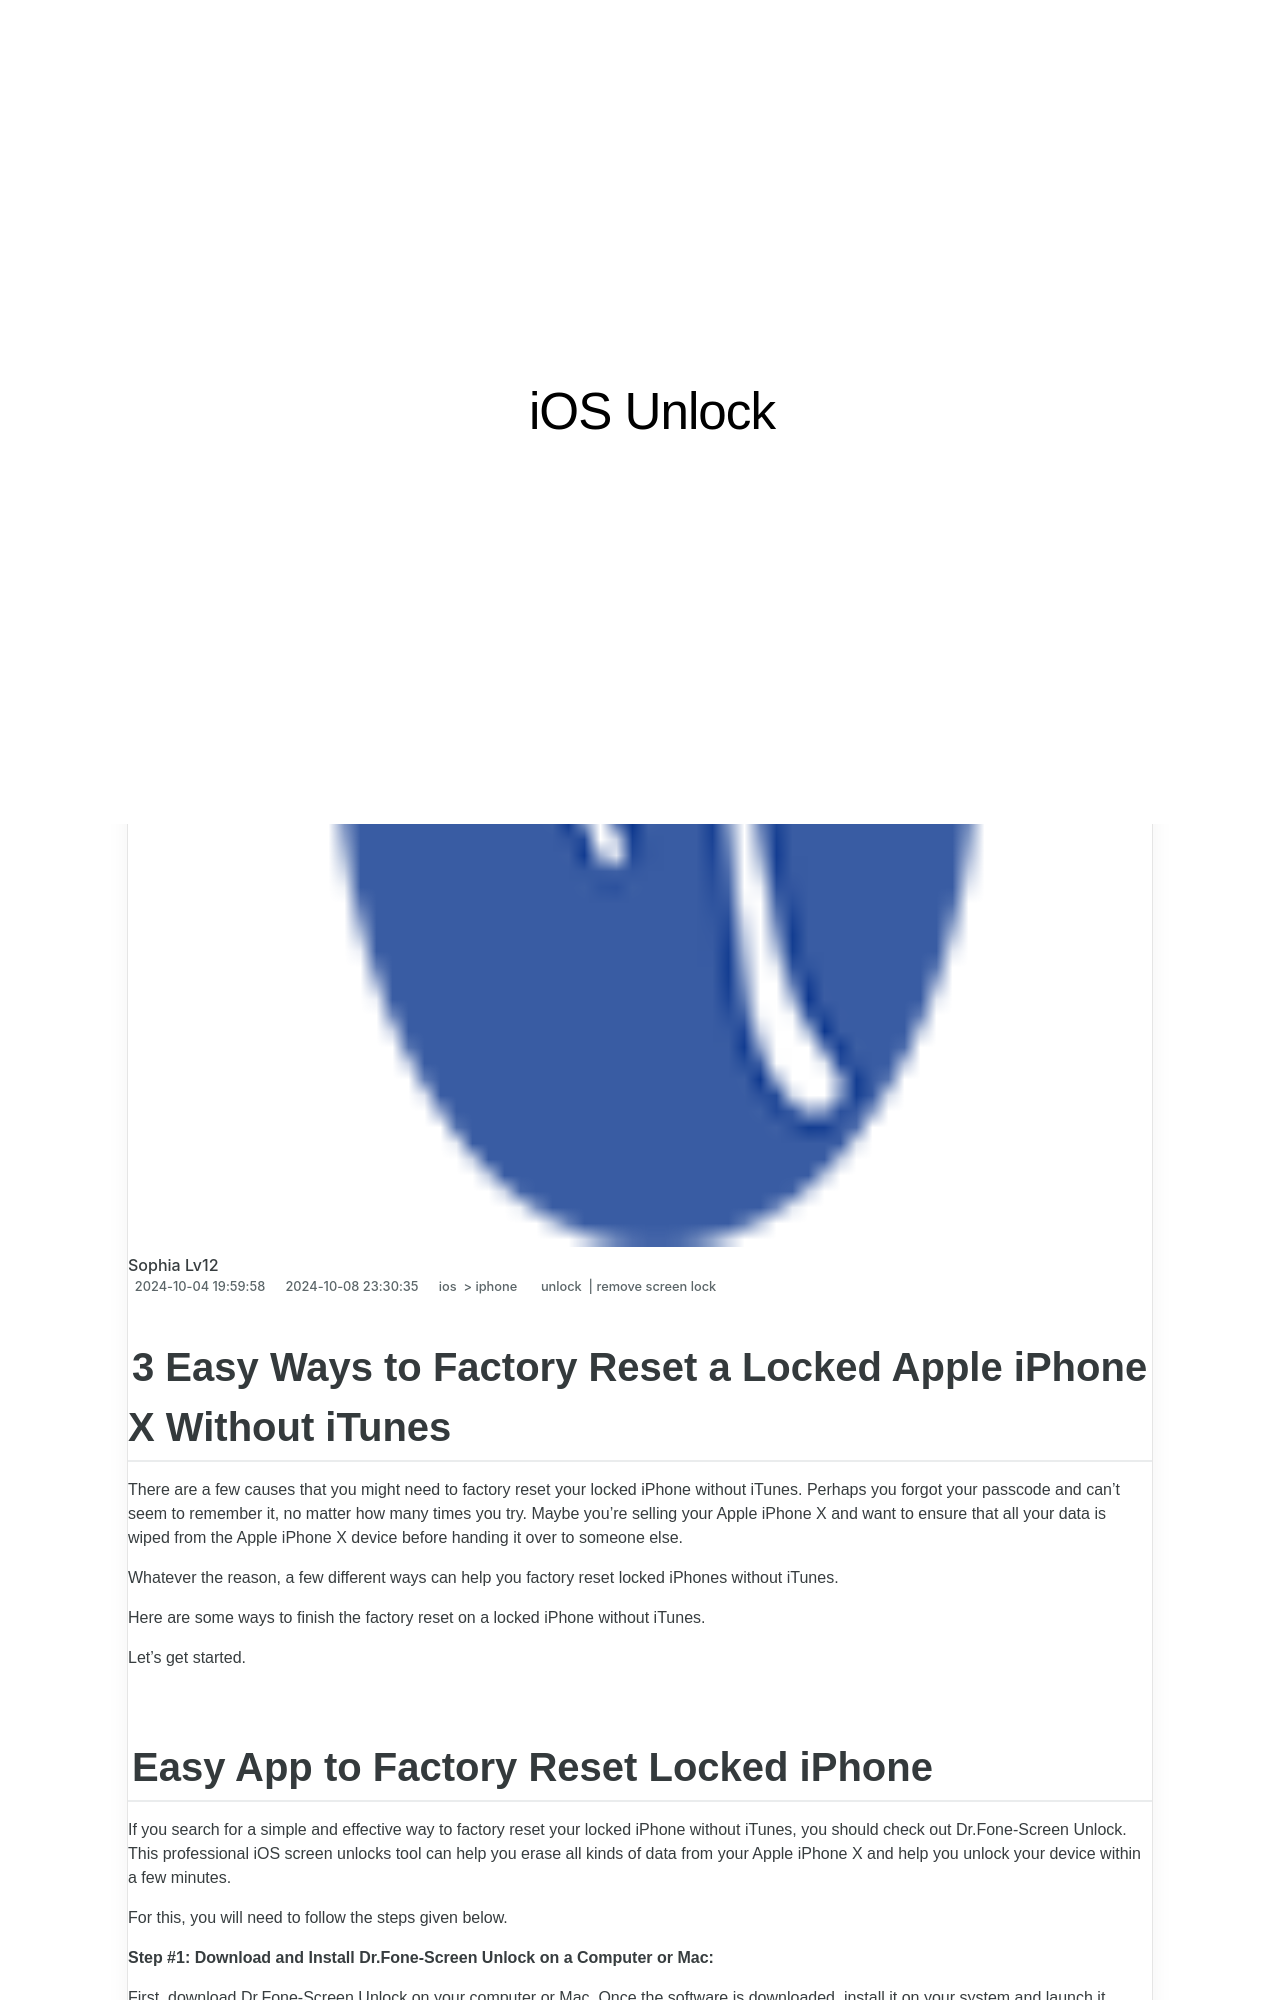

repository: techidaily/site-ios-unlock · page: 3-easy-ways-to-factory-reset-a-locked-iphone-x-without-itunes-by-drfone-ios/index.html · generator: jekyll

---
title: 3 Easy Ways to Factory Reset a Locked iPhone X Without iTunes
date: 2024-10-04T19:59:58.648Z
updated: 2024-10-08T23:30:35.803Z
tags: 
  - unlock
  - remove screen lock
categories:
  - ios
  - iphone
description: This article describes 3 Easy Ways to Factory Reset a Locked iPhone X Without iTunes
excerpt: This article describes 3 Easy Ways to Factory Reset a Locked iPhone X Without iTunes
keywords: factory reset locked iphone without itunes,fix iphone passcode not working,forgot passcode on iphone,how to unlock iphone without passcode,change apple id email address,remove device supervision from iphone,iphone swipe up not working,get into locked iphone
thumbnail: https://thmb.techidaily.com/4a7e35e05dbbab3383219ac491b7159c730c023be090a3ce22bfc91cc23bb5f7.jpg
---

## 3 Easy Ways to Factory Reset a Locked Apple iPhone X Without iTunes

There are a few causes that you might need to factory reset your locked iPhone without iTunes. Perhaps you forgot your passcode and can't seem to remember it, no matter how many times you try. Maybe you're selling your Apple iPhone X and want to ensure that all your data is wiped from the Apple iPhone X device before handing it over to someone else.

Whatever the reason, a few different ways can help you factory reset locked iPhones without iTunes.

Here are some ways to finish the factory reset on a locked iPhone without iTunes.

Let's get started.
